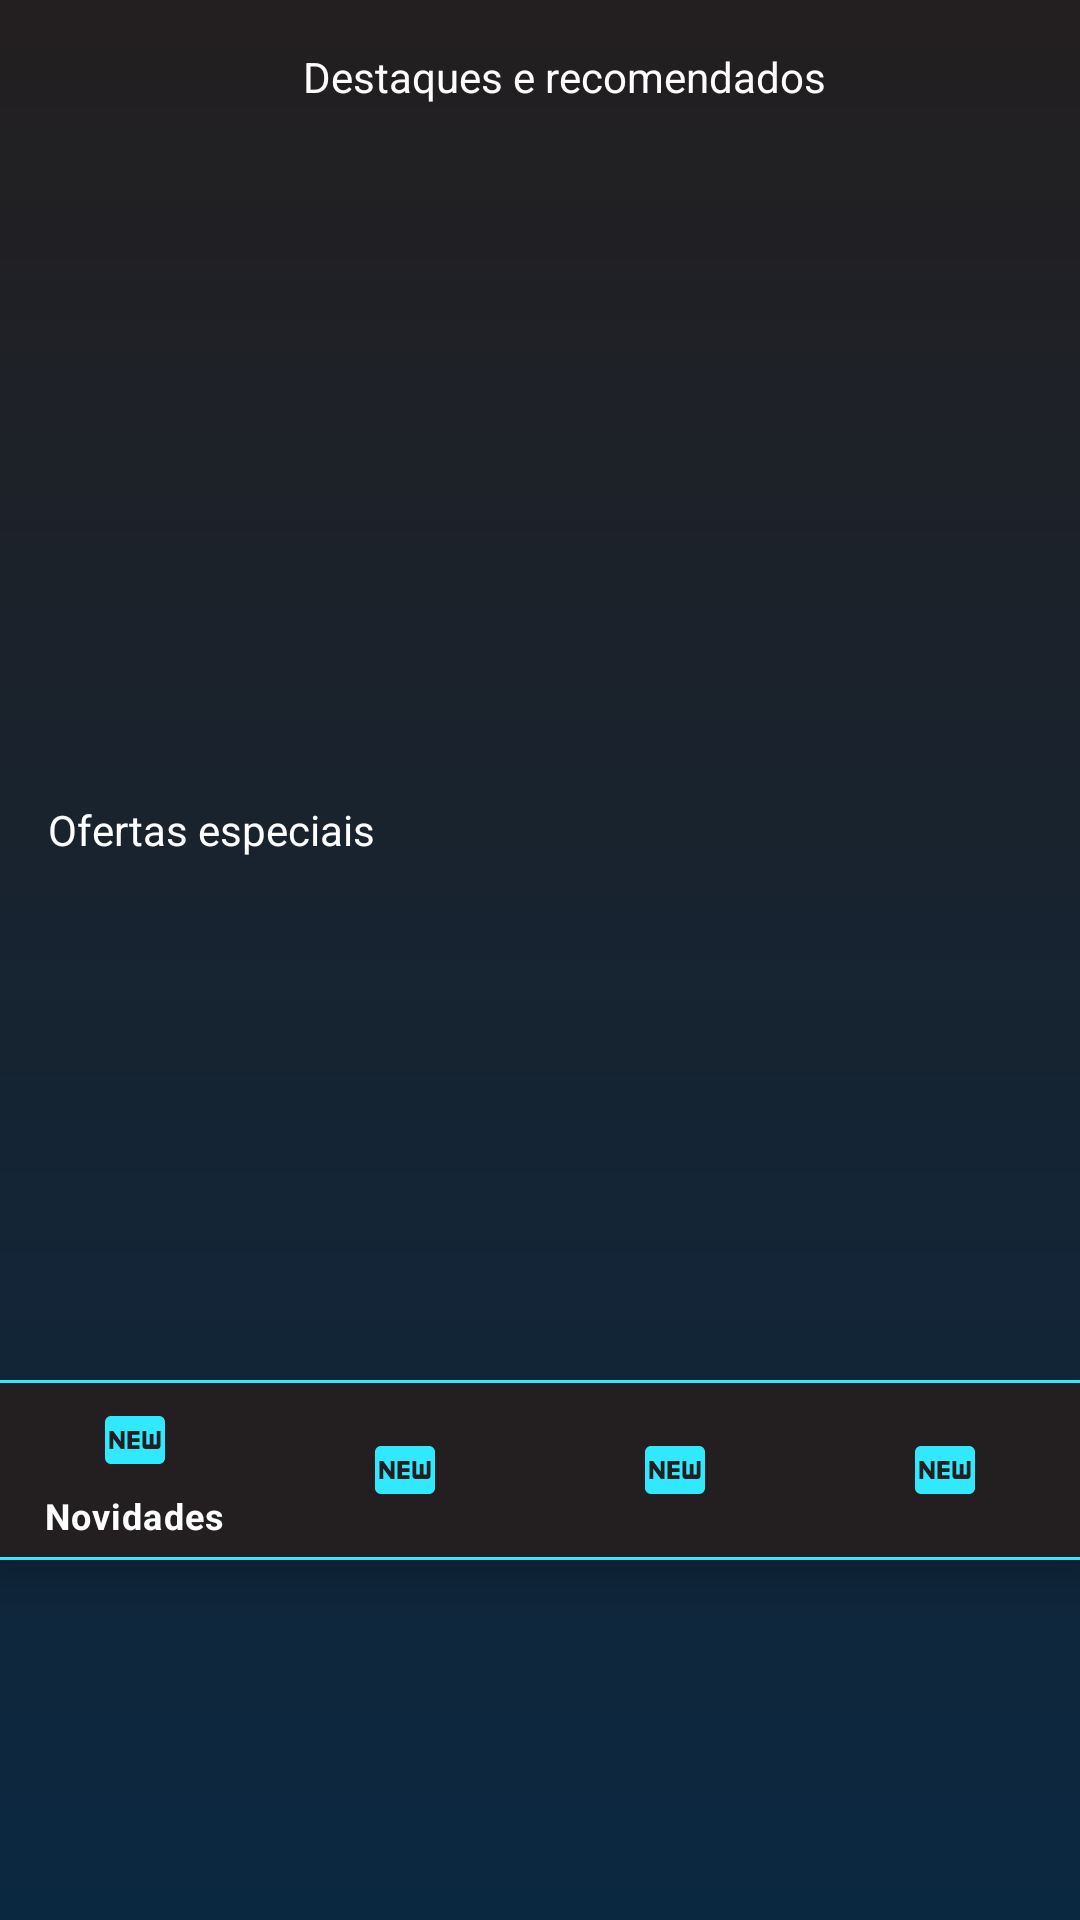

This screen was rendered from an Android layout file. Write that file and the resources it references.
<!-- AndroidManifest.xml: application theme Theme.SteamRemaked -->
<!-- res/layout/fragment_main_loja.xml -->
<?xml version="1.0" encoding="utf-8"?>
<androidx.core.widget.NestedScrollView xmlns:android="http://schemas.android.com/apk/res/android"
    xmlns:app="http://schemas.android.com/apk/res-auto"
    xmlns:tools="http://schemas.android.com/tools"
    android:layout_width="match_parent"
    android:layout_height="match_parent"
    android:background="@drawable/background_main"
    android:fitsSystemWindows="true">

    <androidx.constraintlayout.widget.ConstraintLayout
        android:layout_width="match_parent"
        android:layout_height="match_parent">

        <TextView
            android:id="@+id/loja_txt_destaque"
            style="@style/Theme.SteamRemaked.FormTextView"
            android:layout_marginStart="16dp"
            android:layout_marginTop="16dp"
            android:text="@string/destaque"
            app:layout_constraintEnd_toEndOf="parent"
            app:layout_constraintStart_toStartOf="parent"
            app:layout_constraintTop_toTopOf="parent" />

        <androidx.recyclerview.widget.RecyclerView
            android:id="@+id/loja_rv_destaque"
            android:layout_width="match_parent"
            android:layout_height="200dp"
            android:layout_marginTop="16dp"
            android:orientation="horizontal"
            tools:ignore="SpeakableTextPresentCheck"
            tools:itemCount="5"
            tools:listitem="@layout/item_loja_destaque"
            app:layout_constraintEnd_toEndOf="parent"
            app:layout_constraintStart_toStartOf="parent"
            app:layout_constraintTop_toBottomOf="@id/loja_txt_destaque"
           />

        <TextView
            android:id="@+id/loja_txt_ofertas"
            style="@style/Theme.SteamRemaked.FormTextView"
            android:layout_marginStart="16dp"
            android:layout_marginTop="16dp"
            android:text="@string/ofertas_especiais"
            app:layout_constraintStart_toStartOf="parent"
            app:layout_constraintTop_toBottomOf="@id/loja_rv_destaque" />

        <androidx.recyclerview.widget.RecyclerView
            android:id="@+id/loja_rv_ofertas"
            android:layout_width="match_parent"
            android:layout_height="150dp"
            android:layout_marginTop="16dp"
            android:orientation="horizontal"
            app:layout_constraintEnd_toEndOf="parent"
            app:layout_constraintStart_toStartOf="parent"
            app:layout_constraintTop_toBottomOf="@id/loja_txt_ofertas"
            tools:ignore="SpeakableTextPresentCheck"
            tools:itemCount="5"
            tools:listitem="@layout/item_loja_ofertas" />

        <com.google.android.material.bottomnavigation.BottomNavigationView
            android:id="@+id/bottomNav_main"
            android:layout_width="match_parent"
            android:layout_height="60dp"
            android:layout_marginTop="8dp"
            android:layout_marginBottom="8dp"
            app:itemIconTint="@color/azul_claro"
            app:itemTextColor="@color/white"
            android:background="@drawable/bottomnav_style"
            app:menu="@menu/menu_main_categoria"
            app:layout_constraintTop_toBottomOf="@id/loja_rv_ofertas"
            app:layout_constraintBottom_toTopOf="@id/loja_rv_conteudo"/>

        <androidx.recyclerview.widget.RecyclerView
            android:id="@+id/loja_rv_conteudo"
            android:layout_width="match_parent"
            android:layout_height="match_parent"
            android:layout_marginTop="16dp"
            tools:listitem="@layout/item_loja_conteudo"
            app:layout_constraintTop_toBottomOf="@id/bottomNav_main"
            app:layout_constraintStart_toStartOf="parent"
            app:layout_constraintStart_toEndOf="parent"
            app:layout_constraintBottom_toBottomOf="parent"/>

    </androidx.constraintlayout.widget.ConstraintLayout>


</androidx.core.widget.NestedScrollView>
<!-- res/layout/item_loja_destaque.xml (included above) -->
<?xml version="1.0" encoding="utf-8"?>
<androidx.cardview.widget.CardView xmlns:android="http://schemas.android.com/apk/res/android"
    xmlns:tools="http://schemas.android.com/tools"
    android:layout_width="match_parent"
    android:layout_height="wrap_content"
    android:layout_marginStart="10dp"
    android:layout_marginEnd="10dp"

    >

    <ImageView
        android:id="@+id/item_img_destaque"
        android:layout_width="match_parent"
        android:layout_height="200dp"
        android:src="@drawable/placeholder"
        android:scaleType="centerCrop"
        tools:srcCompat="@tools:sample/backgrounds/scenic"
        android:contentDescription="@null" />

</androidx.cardview.widget.CardView>
<!-- res/layout/item_loja_ofertas.xml (included above) -->
<?xml version="1.0" encoding="utf-8"?>
<androidx.cardview.widget.CardView xmlns:android="http://schemas.android.com/apk/res/android"
    android:layout_width="wrap_content"
    android:layout_height="wrap_content"
    android:layout_marginStart="6dp">

    <ImageView
        android:id="@+id/item_img_oferta"
        android:layout_width="220dp"
        android:layout_height="130dp"
        android:src="@drawable/placeholder"
        android:contentDescription="@null" />


</androidx.cardview.widget.CardView>
<!-- res/layout/item_loja_conteudo.xml (included above) -->
<?xml version="1.0" encoding="utf-8"?>
<androidx.constraintlayout.widget.ConstraintLayout xmlns:android="http://schemas.android.com/apk/res/android"
    xmlns:app="http://schemas.android.com/apk/res-auto"
    xmlns:tools="http://schemas.android.com/tools"
    android:layout_width="match_parent"
    android:layout_height="wrap_content"
    android:layout_marginStart="4dp"
    android:layout_marginTop="8dp"
    tools:background="@color/preto">

    <androidx.cardview.widget.CardView
        android:id="@+id/cardView"
        android:layout_width="150dp"
        android:layout_height="130dp"

        app:cardBackgroundColor="@color/preto"
        app:layout_constraintStart_toStartOf="parent"
        app:layout_constraintTop_toTopOf="parent">

        <ImageView
            android:id="@+id/item_img_conteudo"
            android:layout_width="match_parent"
            android:layout_height="match_parent"
            android:contentDescription="@null"
            android:scaleType="centerCrop"
            tools:srcCompat="@tools:sample/backgrounds/scenic" />


    </androidx.cardview.widget.CardView>

    <TextView

        android:id="@+id/item_txt_titulo_conteudo"
        android:layout_width="0dp"
        android:layout_height="wrap_content"
        android:layout_marginStart="16dp"
        android:layout_marginTop="8dp"
        android:layout_marginEnd="8dp"
        android:ellipsize="marquee"
        android:singleLine="true"
        android:text="@string/teste"
        android:textColor="@color/azul_claro"
        android:textSize="20sp"
        android:textStyle="bold"
        app:layout_constraintEnd_toEndOf="parent"
        app:layout_constraintStart_toEndOf="@+id/cardView"
        app:layout_constraintTop_toTopOf="parent" />

    <TextView
        android:id="@+id/item_txt_descricao_conteudo"
        android:layout_width="0dp"
        android:layout_height="0dp"
        android:layout_marginStart="16dp"
        android:layout_marginEnd="8dp"
        android:ellipsize="marquee"
        android:lines="5"
        android:text="@string/teste"
        android:textColor="@color/white"
        app:layout_constraintBottom_toBottomOf="@+id/cardView"
        app:layout_constraintEnd_toEndOf="parent"
        app:layout_constraintStart_toEndOf="@+id/cardView"
        app:layout_constraintTop_toBottomOf="@+id/item_txt_titulo_conteudo" />

</androidx.constraintlayout.widget.ConstraintLayout>
<!-- resources referenced by this layout -->
<resources>
  <color name="azul_claro">#30E9FF</color>
  <color name="preto">#231F20</color>
  <color name="white">#FFFFFFFF</color>
  <!-- drawable background_main (drawable) -->
  <?xml version="1.0" encoding="utf-8"?>
  <shape
      xmlns:android="http://schemas.android.com/apk/res/android"
      >
  
  
  
  
      <gradient
          android:startColor="@color/preto"
          android:endColor="@color/azul_escuro"
          android:angle="270"
  
          />
  
  
  </shape>
  <!-- drawable bottomnav_style (drawable) -->
  <?xml version="1.0" encoding="utf-8"?>
  <layer-list xmlns:android="http://schemas.android.com/apk/res/android">
  
      <item android:left="-2dp"
          android:right="-2dp">
  
          <shape android:shape="rectangle">
  
              <stroke android:width="1dp"
                  android:color="@color/azul_claro"/>
  
              <solid android:color="@color/preto"/>
          </shape>
  
      </item>
  </layer-list>
  <!-- drawable placeholder (drawable) -->
  <?xml version="1.0" encoding="utf-8"?>
  <shape xmlns:android="http://schemas.android.com/apk/res/android">
  
      <solid android:color="@color/preto"/>
      <stroke android:color="@color/preto"
          android:width="1dp"/>
  
  </shape>
  <string name="destaque">Destaques e recomendados</string>
  <string name="ofertas_especiais">Ofertas especiais</string>
  <string name="teste">Lorem ipsum dolor sit amet, consectetur adipiscing elit, sed do eiusmod tempor incididunt ut labore et dolore magna aliqua. Ut enim ad minim veniam, quis nostrud exercitation ullamco laboris nisi ut aliquip ex ea commodo consequat. Duis aute irure dolor in reprehenderit in voluptate velit esse cillum dolore eu fugiat nulla pariatur. Excepteur sint occaecat cupidatat non proident, sunt in culpa qui officia deserunt mollit anim id est laborum.</string>
  <style name="Theme.SteamRemaked.FormTextView">
          <item name="android:layout_width">wrap_content</item>
          <item name="android:layout_height">wrap_content</item>
          <item name="android:textColor">@color/white</item>
      </style>
  <style name="Theme.SteamRemaked" parent="Theme.MaterialComponents.DayNight.NoActionBar">
          
          <item name="colorPrimary">@color/preto_azul</item>
          <item name="colorPrimaryVariant">@color/preto_azul_escuro</item>
          <item name="colorOnPrimary">@color/white</item>
          
          <item name="colorSecondary">@color/teal_200</item>
          <item name="colorSecondaryVariant">@color/teal_700</item>
          <item name="colorOnSecondary">@color/black</item>
          
          <item name="android:statusBarColor" tools:targetApi="l">?attr/colorPrimaryVariant</item>
          
      </style>
  <color name="azul_escuro">#0b2841</color>
  <color name="preto_azul">#0D0551</color>
  <color name="preto_azul_escuro">#010d21</color>
  <color name="teal_200">#FF03DAC5</color>
  <color name="teal_700">#FF018786</color>
  <color name="black">#FF000000</color>
</resources>
